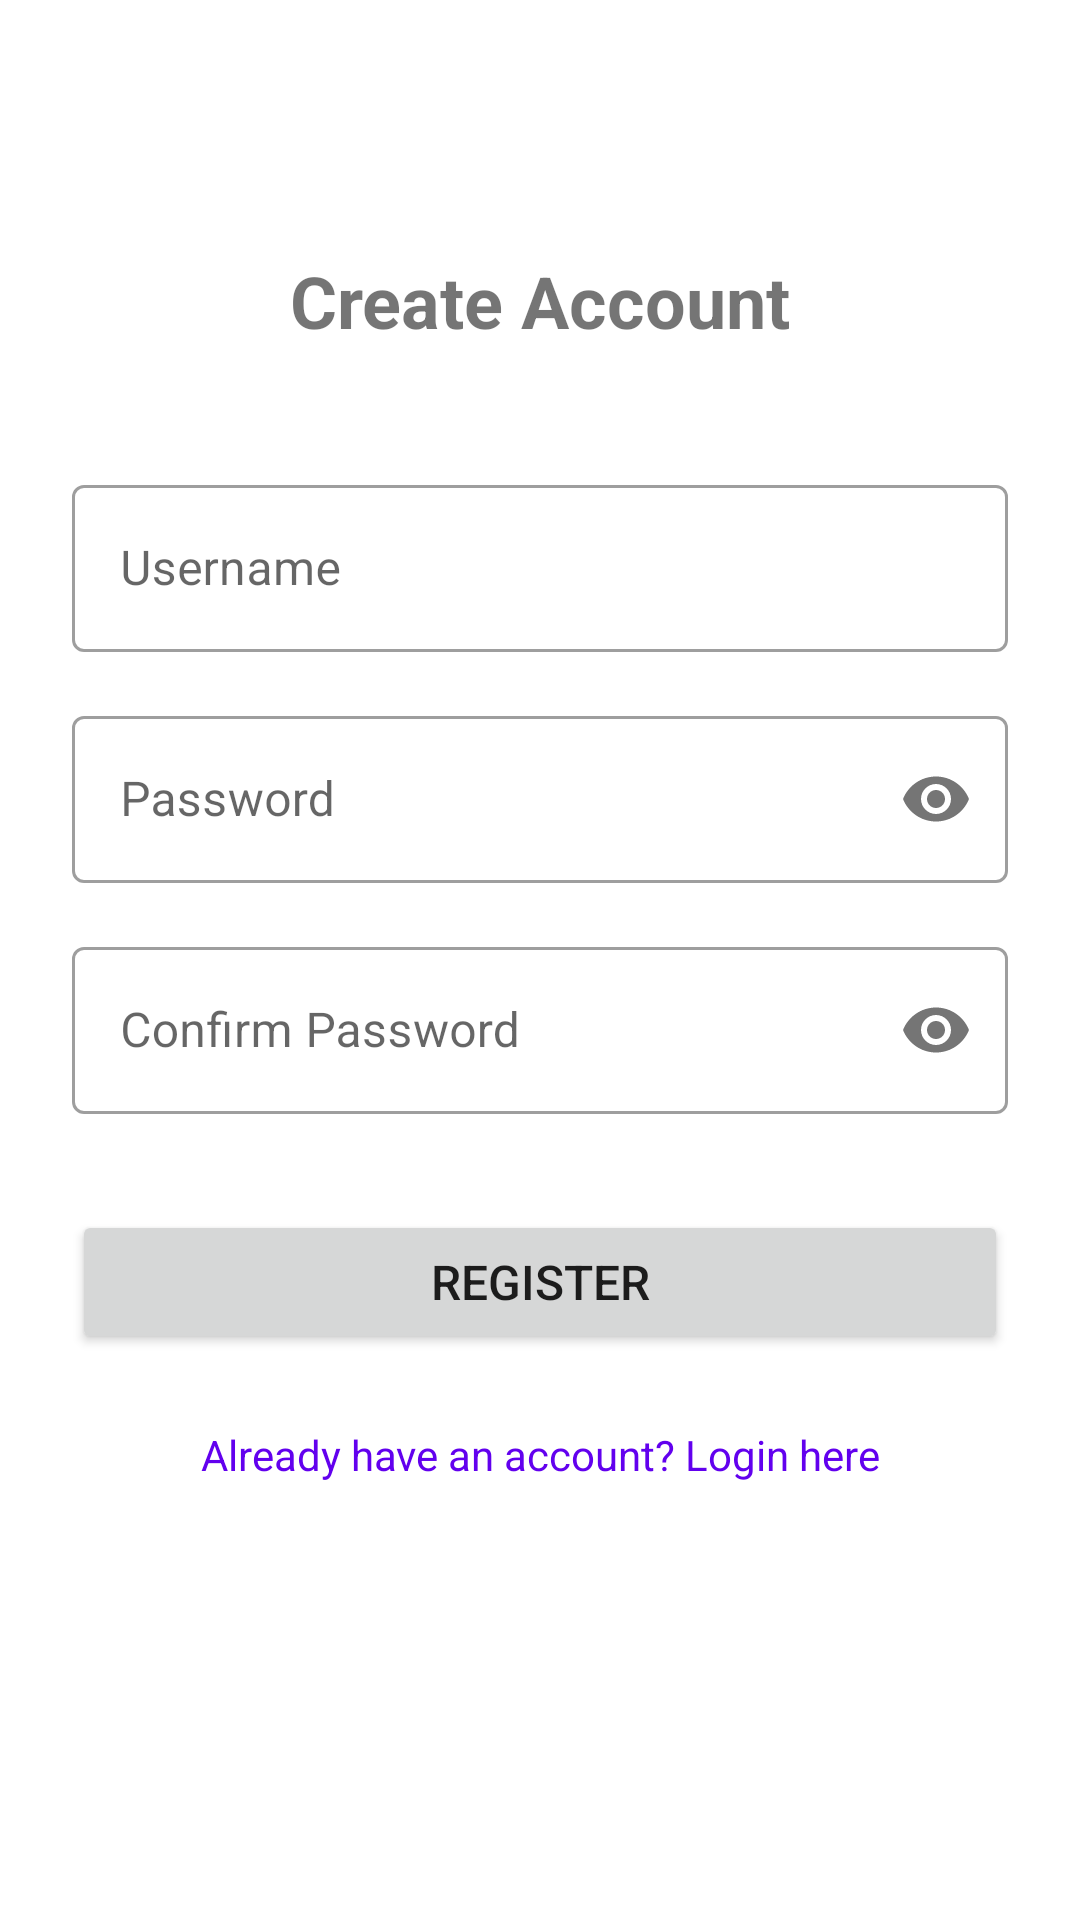

Write the Android layout XML for this screen, with the resource values it uses.
<!-- AndroidManifest.xml: activity theme Theme.ChoreApp.NoActionBar -->
<!-- res/layout/activity_register.xml -->
<?xml version="1.0" encoding="utf-8"?>
<androidx.constraintlayout.widget.ConstraintLayout xmlns:android="http://schemas.android.com/apk/res/android"
    xmlns:app="http://schemas.android.com/apk/res-auto"
    xmlns:tools="http://schemas.android.com/tools"
    android:layout_width="match_parent"
    android:layout_height="match_parent"
    android:padding="24dp"
    tools:context=".RegisterActivity">

    <TextView
        android:id="@+id/tvRegisterTitle"
        android:layout_width="wrap_content"
        android:layout_height="wrap_content"
        android:text="@string/register_title"
        android:textSize="24sp"
        android:textStyle="bold"
        app:layout_constraintTop_toTopOf="parent"
        app:layout_constraintStart_toStartOf="parent"
        app:layout_constraintEnd_toEndOf="parent"
        android:layout_marginTop="60dp" />

    <com.google.android.material.textfield.TextInputLayout
        android:id="@+id/tilUsername"
        android:layout_width="0dp"
        android:layout_height="wrap_content"
        app:layout_constraintTop_toBottomOf="@id/tvRegisterTitle"
        app:layout_constraintStart_toStartOf="parent"
        app:layout_constraintEnd_toEndOf="parent"
        android:layout_marginTop="40dp"
        style="@style/Widget.MaterialComponents.TextInputLayout.OutlinedBox">

        <com.google.android.material.textfield.TextInputEditText
            android:id="@+id/etUsername"
            android:layout_width="match_parent"
            android:layout_height="wrap_content"
            android:hint="@string/username"
            android:inputType="text"
            android:singleLine="true" />
    </com.google.android.material.textfield.TextInputLayout>

    <com.google.android.material.textfield.TextInputLayout
        android:id="@+id/tilPassword"
        android:layout_width="0dp"
        android:layout_height="wrap_content"
        app:layout_constraintTop_toBottomOf="@id/tilUsername"
        app:layout_constraintStart_toStartOf="parent"
        app:layout_constraintEnd_toEndOf="parent"
        android:layout_marginTop="16dp"
        app:passwordToggleEnabled="true"
        style="@style/Widget.MaterialComponents.TextInputLayout.OutlinedBox">

        <com.google.android.material.textfield.TextInputEditText
            android:id="@+id/etPassword"
            android:layout_width="match_parent"
            android:layout_height="wrap_content"
            android:hint="@string/password"
            android:inputType="textPassword"
            android:singleLine="true" />
    </com.google.android.material.textfield.TextInputLayout>

    <com.google.android.material.textfield.TextInputLayout
        android:id="@+id/tilConfirmPassword"
        android:layout_width="0dp"
        android:layout_height="wrap_content"
        app:layout_constraintTop_toBottomOf="@id/tilPassword"
        app:layout_constraintStart_toStartOf="parent"
        app:layout_constraintEnd_toEndOf="parent"
        android:layout_marginTop="16dp"
        app:passwordToggleEnabled="true"
        style="@style/Widget.MaterialComponents.TextInputLayout.OutlinedBox">

        <com.google.android.material.textfield.TextInputEditText
            android:id="@+id/etConfirmPassword"
            android:layout_width="match_parent"
            android:layout_height="wrap_content"
            android:hint="@string/confirm_password"
            android:inputType="textPassword"
            android:singleLine="true" />
    </com.google.android.material.textfield.TextInputLayout>

    <Button
        android:id="@+id/btnRegister"
        android:layout_width="0dp"
        android:layout_height="wrap_content"
        android:text="@string/register"
        android:textSize="16sp"
        app:layout_constraintTop_toBottomOf="@id/tilConfirmPassword"
        app:layout_constraintStart_toStartOf="parent"
        app:layout_constraintEnd_toEndOf="parent"
        android:layout_marginTop="32dp" />

    <ProgressBar
        android:id="@+id/progressBar"
        android:layout_width="wrap_content"
        android:layout_height="wrap_content"
        android:visibility="gone"
        app:layout_constraintTop_toBottomOf="@id/btnRegister"
        app:layout_constraintStart_toStartOf="parent"
        app:layout_constraintEnd_toEndOf="parent"
        android:layout_marginTop="24dp" />

    <TextView
        android:id="@+id/tvError"
        android:layout_width="0dp"
        android:layout_height="wrap_content"
        android:textColor="@android:color/holo_red_dark"
        android:visibility="gone"
        android:gravity="center"
        app:layout_constraintTop_toBottomOf="@id/progressBar"
        app:layout_constraintStart_toStartOf="parent"
        app:layout_constraintEnd_toEndOf="parent"
        android:layout_marginTop="16dp"
        tools:text="Registration error" />

    <TextView
        android:id="@+id/tvGoToLogin"
        android:layout_width="wrap_content"
        android:layout_height="wrap_content"
        android:text="@string/already_have_account"
        android:textColor="?attr/colorPrimary"
        android:textSize="14sp"
        android:clickable="true"
        android:focusable="true"
        app:layout_constraintTop_toBottomOf="@id/tvError"
        app:layout_constraintStart_toStartOf="parent"
        app:layout_constraintEnd_toEndOf="parent"
        android:layout_marginTop="24dp" />

</androidx.constraintlayout.widget.ConstraintLayout>
<!-- resources referenced by this layout -->
<resources>
  <string name="already_have_account">Already have an account? Login here</string>
  <string name="confirm_password">Confirm Password</string>
  <string name="password">Password</string>
  <string name="register">Register</string>
  <string name="register_title">Create Account</string>
  <string name="username">Username</string>
  <style name="Theme.ChoreApp.NoActionBar">
          <item name="windowActionBar">false</item>
          <item name="windowNoTitle">true</item>
      </style>
</resources>
